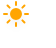
t = 0.00 s
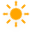
t = 1.13 s
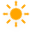
t = 3.38 s
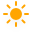
t = 4.50 s
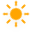
t = 5.63 s
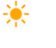
t = 7.88 s

The animated SVG that drew these frames (rendered in a browser with its animation timeline set to each time). Animation: 2 CSS @keyframes rules; one cycle of 9.00 s, repeats indefinitely.

<?xml version="1.0" encoding="UTF-8"?>
<svg width="56" height="48" version="1.1" xmlns="http://www.w3.org/2000/svg">
  <defs>
    <filter id="blur" x="-.34167" y="-.34167" width="1.6833" height="1.85">
      <feGaussianBlur in="SourceAlpha" stdDeviation="3" />
      <feOffset dx="0" dy="4" result="offsetblur" />
      <feComponentTransfer>
        <feFuncA slope="0.05" type="linear" />
      </feComponentTransfer>
      <feMerge>
        <feMergeNode />
        <feMergeNode in="SourceGraphic" />
      </feMerge>
    </filter>
    <style type="text/css">
      <![CDATA[
      /*
** SUN
*/
      @keyframes am-weather-sun {
        0% {
          -webkit-transform: rotate(0deg);
          -moz-transform: rotate(0deg);
          -ms-transform: rotate(0deg);
          transform: rotate(0deg);
        }

        100% {
          -webkit-transform: rotate(360deg);
          -moz-transform: rotate(360deg);
          -ms-transform: rotate(360deg);
          transform: rotate(360deg);
        }
      }

      .am-weather-sun {
        -webkit-animation-name: am-weather-sun;
        -moz-animation-name: am-weather-sun;
        -ms-animation-name: am-weather-sun;
        animation-name: am-weather-sun;
        -webkit-animation-duration: 9s;
        -moz-animation-duration: 9s;
        -ms-animation-duration: 9s;
        animation-duration: 9s;
        -webkit-animation-timing-function: linear;
        -moz-animation-timing-function: linear;
        -ms-animation-timing-function: linear;
        animation-timing-function: linear;
        -webkit-animation-iteration-count: infinite;
        -moz-animation-iteration-count: infinite;
        -ms-animation-iteration-count: infinite;
        animation-iteration-count: infinite;
      }

      @keyframes am-weather-sun-shiny {
        0% {
          stroke-dasharray: 3px 10px;
          stroke-dashoffset: 0px;
        }

        50% {
          stroke-dasharray: 0.1px 10px;
          stroke-dashoffset: -1px;
        }

        100% {
          stroke-dasharray: 3px 10px;
          stroke-dashoffset: 0px;
        }
      }

      .am-weather-sun-shiny line {
        -webkit-animation-name: am-weather-sun-shiny;
        -moz-animation-name: am-weather-sun-shiny;
        -ms-animation-name: am-weather-sun-shiny;
        animation-name: am-weather-sun-shiny;
        -webkit-animation-duration: 2s;
        -moz-animation-duration: 2s;
        -ms-animation-duration: 2s;
        animation-duration: 2s;
        -webkit-animation-timing-function: linear;
        -moz-animation-timing-function: linear;
        -ms-animation-timing-function: linear;
        animation-timing-function: linear;
        -webkit-animation-iteration-count: infinite;
        -moz-animation-iteration-count: infinite;
        -ms-animation-iteration-count: infinite;
        animation-iteration-count: infinite;
      }
      ]]>
    </style>
  </defs>
  <g transform="translate(16,-2)" filter="url(#blur)">
    <g transform="translate(0,16)">
      <g class="am-weather-sun"
        style="-moz-animation-duration:9s;-moz-animation-iteration-count:infinite;-moz-animation-name:am-weather-sun;-moz-animation-timing-function:linear;-ms-animation-duration:9s;-ms-animation-iteration-count:infinite;-ms-animation-name:am-weather-sun;-ms-animation-timing-function:linear;-webkit-animation-duration:9s;-webkit-animation-iteration-count:infinite;-webkit-animation-name:am-weather-sun;-webkit-animation-timing-function:linear">
        <line transform="translate(0,9)" y2="3" fill="none" stroke="#ffa500" stroke-linecap="round" stroke-width="2" />
        <g transform="rotate(45)">
          <line transform="translate(0,9)" y2="3" fill="none" stroke="#ffa500" stroke-linecap="round"
            stroke-width="2" />
        </g>
        <g transform="rotate(90)">
          <line transform="translate(0,9)" y2="3" fill="none" stroke="#ffa500" stroke-linecap="round"
            stroke-width="2" />
        </g>
        <g transform="rotate(135)">
          <line transform="translate(0,9)" y2="3" fill="none" stroke="#ffa500" stroke-linecap="round"
            stroke-width="2" />
        </g>
        <g transform="scale(-1)">
          <line transform="translate(0,9)" y2="3" fill="none" stroke="#ffa500" stroke-linecap="round"
            stroke-width="2" />
        </g>
        <g transform="rotate(225)">
          <line transform="translate(0,9)" y2="3" fill="none" stroke="#ffa500" stroke-linecap="round"
            stroke-width="2" />
        </g>
        <g transform="rotate(-90)">
          <line transform="translate(0,9)" y2="3" fill="none" stroke="#ffa500" stroke-linecap="round"
            stroke-width="2" />
        </g>
        <g transform="rotate(-45)">
          <line transform="translate(0,9)" y2="3" fill="none" stroke="#ffa500" stroke-linecap="round"
            stroke-width="2" />
        </g>
        <circle r="5" fill="#ffa500" stroke="#ffa500" stroke-width="2" />
      </g>
    </g>
  </g>
</svg>